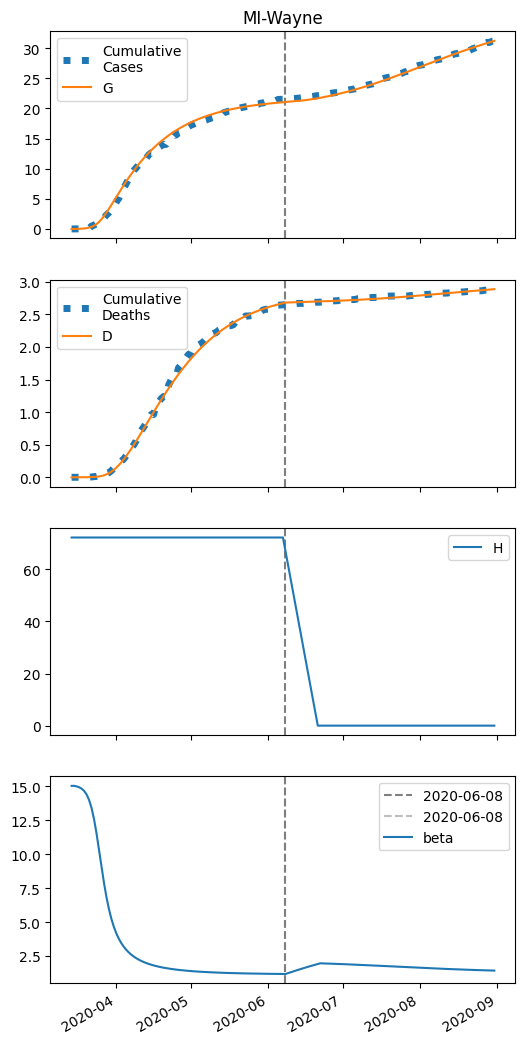

The file beside this chart, header and first rows:
series, 2020-03-14, 2020-03-15, 2020-03-16, 2020-03-17, 2020-03-18, 2020-03-19, 2020-03-20, 2020-03-21, 2020-03-22, 2020-03-23, 2020-03-24, 2020-03-25, 2020-03-26, 2020-03-27, 2020-03-28, 2020-03-29, 2020-03-30, 2020-03-31, 2020-04-01, 2020-04-02, 2020-04-03, 2020-04-04, 2020-04-05
S, 87249, 87244, 87237, 87224, 87204, 87171, 87118, 87034, 86905, 86713, 86444, 86087, 85644, 85123, 84541, 83915, 83262, 82595, 81924, 81257, 80600, 79956, 79330
I, 6.0, 9.961, 16.52, 27.34, 45.1, 74.03, 120.5, 193.8, 305.8, 469.7, 696.6, 990.5, 1345, 1745, 2170, 2600, 3019, 3415, 3779, 4106, 4393, 4641, 4849
IH, 0.0, 0.2638, 0.521, 0.8902, 1.482, 2.449, 4.026, 6.567, 10.59, 16.78, 25.93, 38.79, 55.76, 76.69, 100.9, 127.1, 154.3, 181.3, 207.2, 231.3, 253.3, 272.9, 289.9
IN, 0.2761, 0.5488, 1, 1.748, 2.984, 5.022, 8.366, 13.81, 22.55, 36.34, 57.5, 88.84, 133.3, 193.5, 271.4, 367.8, 482.9, 615.8, 765.2, 929.4, 1107, 1295, 1492
D, 1.0, 1.0, 1.049, 1.145, 1.311, 1.585, 2.039, 2.786, 4.003, 5.966, 9.076, 13.88, 21.07, 31.41, 45.63, 64.32, 87.89, 116.5, 150.1, 188.5, 231.4, 278.4, 329
R, 0.0, 0.003484, 0.1423, 0.4154, 0.8826, 1.661, 2.949, 5.068, 8.525, 14.1, 22.95, 36.64, 57.16, 86.72, 127.5, 181.3, 249.6, 332.8, 431.2, 544.5, 671.9, 812.5, 965.3
G, 6.0, 10.5, 17.95, 30.26, 50.48, 83.47, 136.6, 220.8, 350.2, 541.6, 810.8, 1167, 1611, 2132, 2714, 3340, 3993, 4660, 5331, 5998, 6655, 7298, 7924
H, 72175, 72175, 72175, 72175, 72175, 72175, 72175, 72175, 72175, 72175, 72175, 72175, 72175, 72175, 72175, 72175, 72175, 72175, 72175, 72175, 72175, 72175, 72175
beta, 15.04, 15.04, 15, 14.94, 14.84, 14.67, 14.41, 14.01, 13.42, 12.6, 11.56, 10.36, 9.103, 7.91, 6.855, 5.966, 5.236, 4.643, 4.162, 3.769, 3.445, 3.177, 2.952
